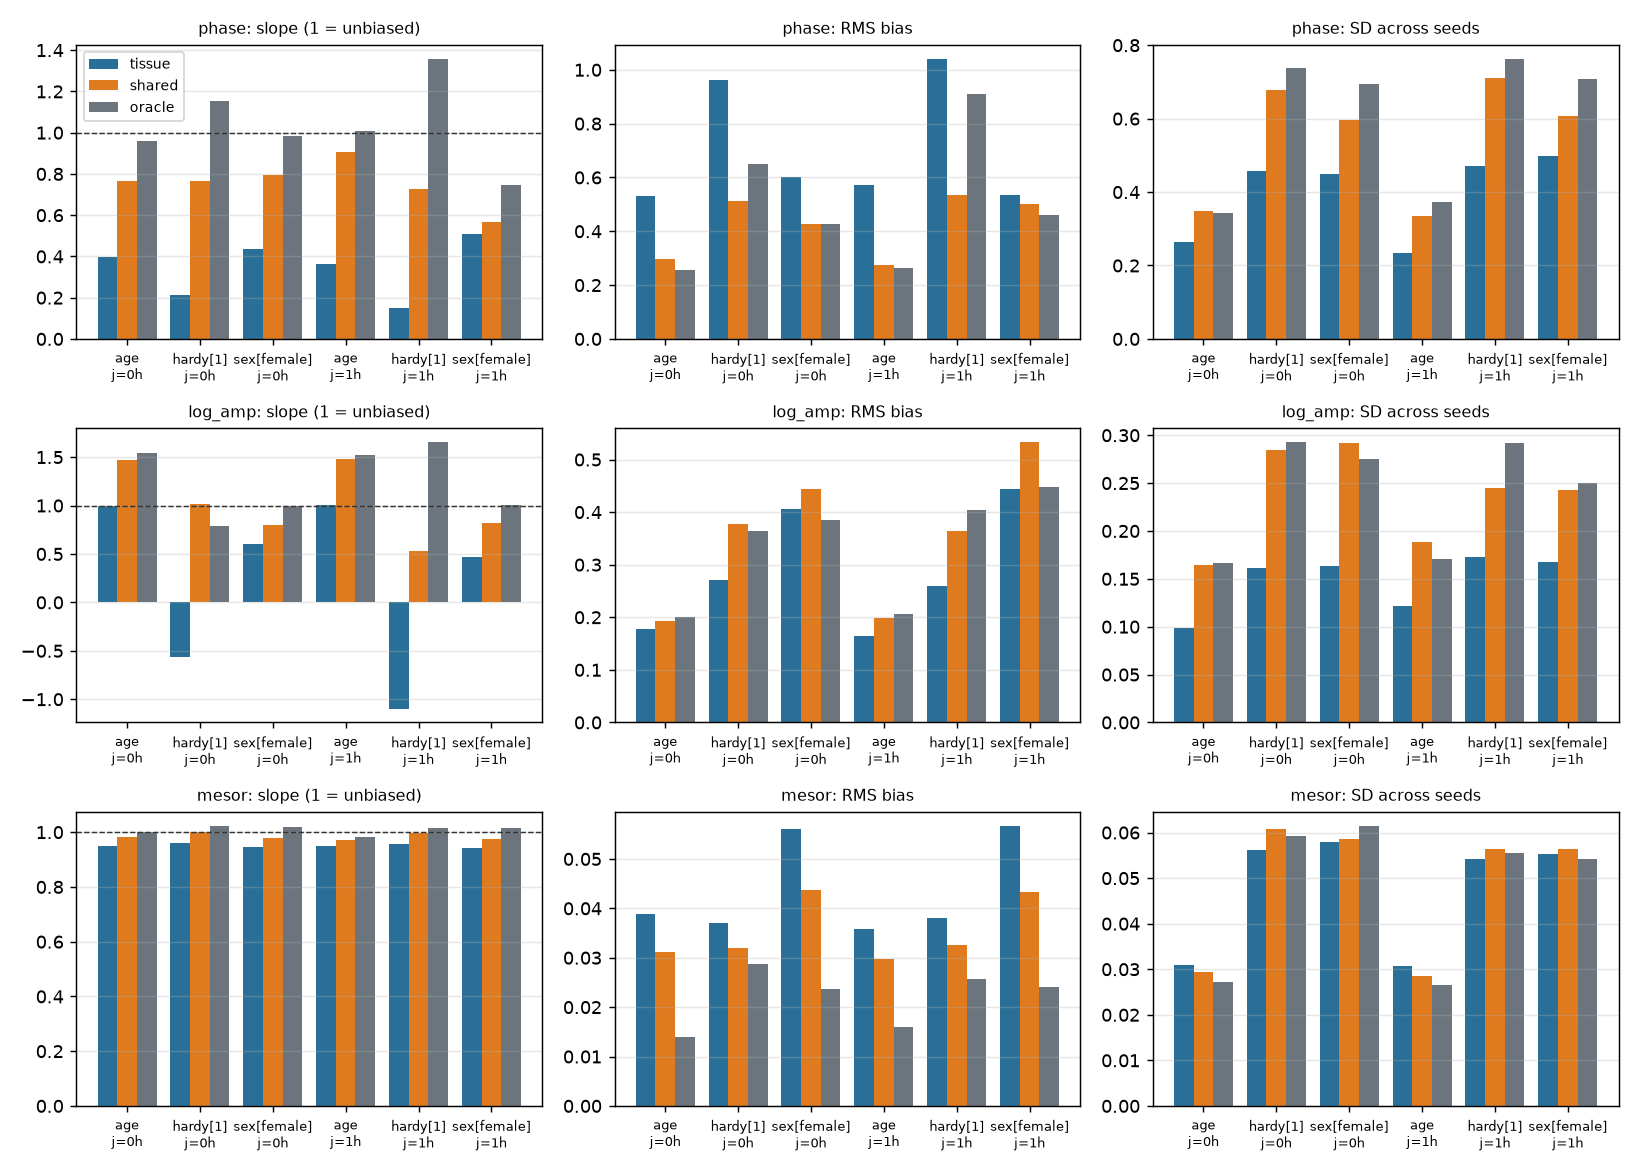

Values plotted in this chart, from the file beside it:
jitter_h, mode, kind, covariate, n_estimates, n_seeds, slope, intercept, slope_nonzero, corr, bias_rms, sd_across_seeds_median, rmse
0.0, oracle, log_amp, age, 285, 5, 1.54, -0.02654, 1.541, 0.8963, 0.2013, 0.1667, 0.3101
0.0, oracle, log_amp, hardy[1], 285, 5, 0.7844, 0.3041, 1.316, 0.09868, 0.3643, 0.2928, 0.5579
0.0, oracle, log_amp, sex[female], 285, 5, 0.9991, 0.314, 1.008, 0.431, 0.3847, 0.2755, 0.5437
0.0, oracle, mesor, age, 350, 5, 1, 0.0009127, 0.9922, 0.9918, 0.0139, 0.02715, 0.02981
0.0, oracle, mesor, hardy[1], 350, 5, 1.024, -0.005279, 1.026, 0.9606, 0.02882, 0.05915, 0.06326
0.0, oracle, mesor, sex[female], 350, 5, 1.018, -0.005625, 1.019, 0.9686, 0.02374, 0.06152, 0.06043
0.0, oracle, phase, age, 285, 5, 0.9585, 0.03245, 0.9585, 0.8285, 0.2551, 0.3432, 0.5123
0.0, oracle, phase, hardy[1], 285, 5, 1.151, 0.0302, 1.151, 0.6807, 0.6482, 0.7384, 1.405
0.0, oracle, phase, sex[female], 285, 5, 0.9848, 0.02116, 0.9848, 0.5487, 0.428, 0.6952, 1.008
0.0, shared, log_amp, age, 285, 5, 1.467, -0.008885, 1.469, 0.885, 0.1933, 0.1642, 0.2988
0.0, shared, log_amp, hardy[1], 285, 5, 1.015, 0.3281, 1.753, 0.1562, 0.3779, 0.2842, 0.5035
0.0, shared, log_amp, sex[female], 285, 5, 0.7977, 0.3782, 0.8384, 0.4043, 0.4442, 0.2919, 0.546
0.0, shared, mesor, age, 350, 5, 0.9836, 0.0001864, 0.922, 0.9833, 0.03113, 0.02934, 0.04215
0.0, shared, mesor, hardy[1], 350, 5, 1.001, 0.0002495, 0.9961, 0.9557, 0.03201, 0.06077, 0.06524
0.0, shared, mesor, sex[female], 350, 5, 0.9781, 0.008089, 0.9851, 0.955, 0.04371, 0.05866, 0.07043
0.0, shared, phase, age, 285, 5, 0.7668, 0.02582, 0.7668, 0.7937, 0.2977, 0.3474, 0.4998
0.0, shared, phase, hardy[1], 285, 5, 0.7646, 0.004134, 0.7646, 0.6887, 0.5109, 0.6769, 0.9441
0.0, shared, phase, sex[female], 285, 5, 0.795, 0.0122, 0.795, 0.5168, 0.4256, 0.5963, 0.8955
0.0, tissue, log_amp, age, 285, 5, 0.9973, -0.002192, 0.9994, 0.8214, 0.1777, 0.09886, 0.2293
0.0, tissue, log_amp, hardy[1], 285, 5, -0.5632, 0.2208, 0.2267, -0.1294, 0.2717, 0.1614, 0.3333
0.0, tissue, log_amp, sex[female], 285, 5, 0.6045, 0.323, 0.6475, 0.4112, 0.4051, 0.1634, 0.4512
0.0, tissue, mesor, age, 350, 5, 0.9511, 0.002958, 0.8738, 0.9761, 0.03893, 0.03091, 0.05028
0.0, tissue, mesor, hardy[1], 350, 5, 0.9592, 0.002874, 0.9504, 0.9548, 0.03694, 0.05618, 0.06395
0.0, tissue, mesor, sex[female], 350, 5, 0.945, 0.01636, 0.9545, 0.9464, 0.05614, 0.05797, 0.07719
0.0, tissue, phase, age, 285, 5, 0.398, 0.01059, 0.398, 0.6396, 0.5306, 0.2636, 0.6081
0.0, tissue, phase, hardy[1], 285, 5, 0.2134, 0.01793, 0.2134, 0.3251, 0.9606, 0.4585, 1.133
0.0, tissue, phase, sex[female], 285, 5, 0.4368, -0.01803, 0.4368, 0.3936, 0.6, 0.4503, 0.7844
1.0, oracle, log_amp, age, 285, 5, 1.518, -0.0007283, 1.52, 0.8801, 0.2056, 0.1704, 0.3208
1.0, oracle, log_amp, hardy[1], 285, 5, 1.661, 0.218, 1.8, 0.1664, 0.4049, 0.2918, 0.6298
1.0, oracle, log_amp, sex[female], 285, 5, 1.008, 0.3951, 1.058, 0.5177, 0.4475, 0.2496, 0.5298
1.0, oracle, mesor, age, 350, 5, 0.9824, 0.00329, 0.9844, 0.991, 0.01589, 0.02662, 0.03084
1.0, oracle, mesor, hardy[1], 350, 5, 1.016, 0.001566, 1.022, 0.9625, 0.02576, 0.05547, 0.0607
1.0, oracle, mesor, sex[female], 350, 5, 1.017, -0.008757, 1.018, 0.9708, 0.02415, 0.05425, 0.0585
1.0, oracle, phase, age, 285, 5, 1.006, 0.03449, 1.006, 0.8031, 0.2653, 0.3739, 0.5882
1.0, oracle, phase, hardy[1], 285, 5, 1.359, 0.05489, 1.359, 0.7008, 0.9094, 0.7634, 1.608
1.0, oracle, phase, sex[female], 285, 5, 0.7455, -0.009823, 0.7455, 0.4544, 0.4599, 0.7083, 0.9969
1.0, shared, log_amp, age, 285, 5, 1.475, 0.009036, 1.478, 0.8783, 0.1981, 0.1881, 0.3091
1.0, shared, log_amp, hardy[1], 285, 5, 0.5276, 0.3012, 1.255, 0.08328, 0.3648, 0.2452, 0.4765
1.0, shared, log_amp, sex[female], 285, 5, 0.8169, 0.4703, 0.8957, 0.4174, 0.5331, 0.2431, 0.6104
1.0, shared, mesor, age, 350, 5, 0.9731, 0.001617, 0.9269, 0.9845, 0.02965, 0.0286, 0.04045
1.0, shared, mesor, hardy[1], 350, 5, 0.9967, 0.004499, 0.9932, 0.9546, 0.03257, 0.05634, 0.06601
1.0, shared, mesor, sex[female], 350, 5, 0.9754, 0.007284, 0.9841, 0.9554, 0.04337, 0.05637, 0.06984
1.0, shared, phase, age, 285, 5, 0.9052, 0.01179, 0.9052, 0.7959, 0.2763, 0.3349, 0.5473
1.0, shared, phase, hardy[1], 285, 5, 0.7284, 0.0207, 0.7284, 0.6331, 0.5337, 0.7103, 1.049
1.0, shared, phase, sex[female], 285, 5, 0.5678, -0.05979, 0.5678, 0.4232, 0.5004, 0.6069, 0.8707
1.0, tissue, log_amp, age, 285, 5, 1.002, -0.002926, 1.004, 0.8318, 0.1651, 0.1218, 0.2212
1.0, tissue, log_amp, hardy[1], 285, 5, -1.101, 0.2139, -0.3862, -0.2476, 0.2599, 0.1723, 0.3341
1.0, tissue, log_amp, sex[female], 285, 5, 0.472, 0.3573, 0.5355, 0.3307, 0.4445, 0.1674, 0.4886
1.0, tissue, mesor, age, 350, 5, 0.95, 0.003449, 0.8894, 0.9784, 0.0358, 0.03074, 0.04774
1.0, tissue, mesor, hardy[1], 350, 5, 0.9569, 0.006855, 0.9521, 0.9534, 0.03813, 0.05428, 0.06539
1.0, tissue, mesor, sex[female], 350, 5, 0.9415, 0.01473, 0.9524, 0.9457, 0.05674, 0.05537, 0.07722
1.0, tissue, phase, age, 285, 5, 0.3627, 0.003896, 0.3627, 0.5628, 0.5704, 0.233, 0.6558
1.0, tissue, phase, hardy[1], 285, 5, 0.1486, 0.0204, 0.1486, 0.2591, 1.041, 0.4718, 1.15
1.0, tissue, phase, sex[female], 285, 5, 0.5075, -0.04246, 0.5075, 0.4418, 0.5342, 0.4988, 0.7704
